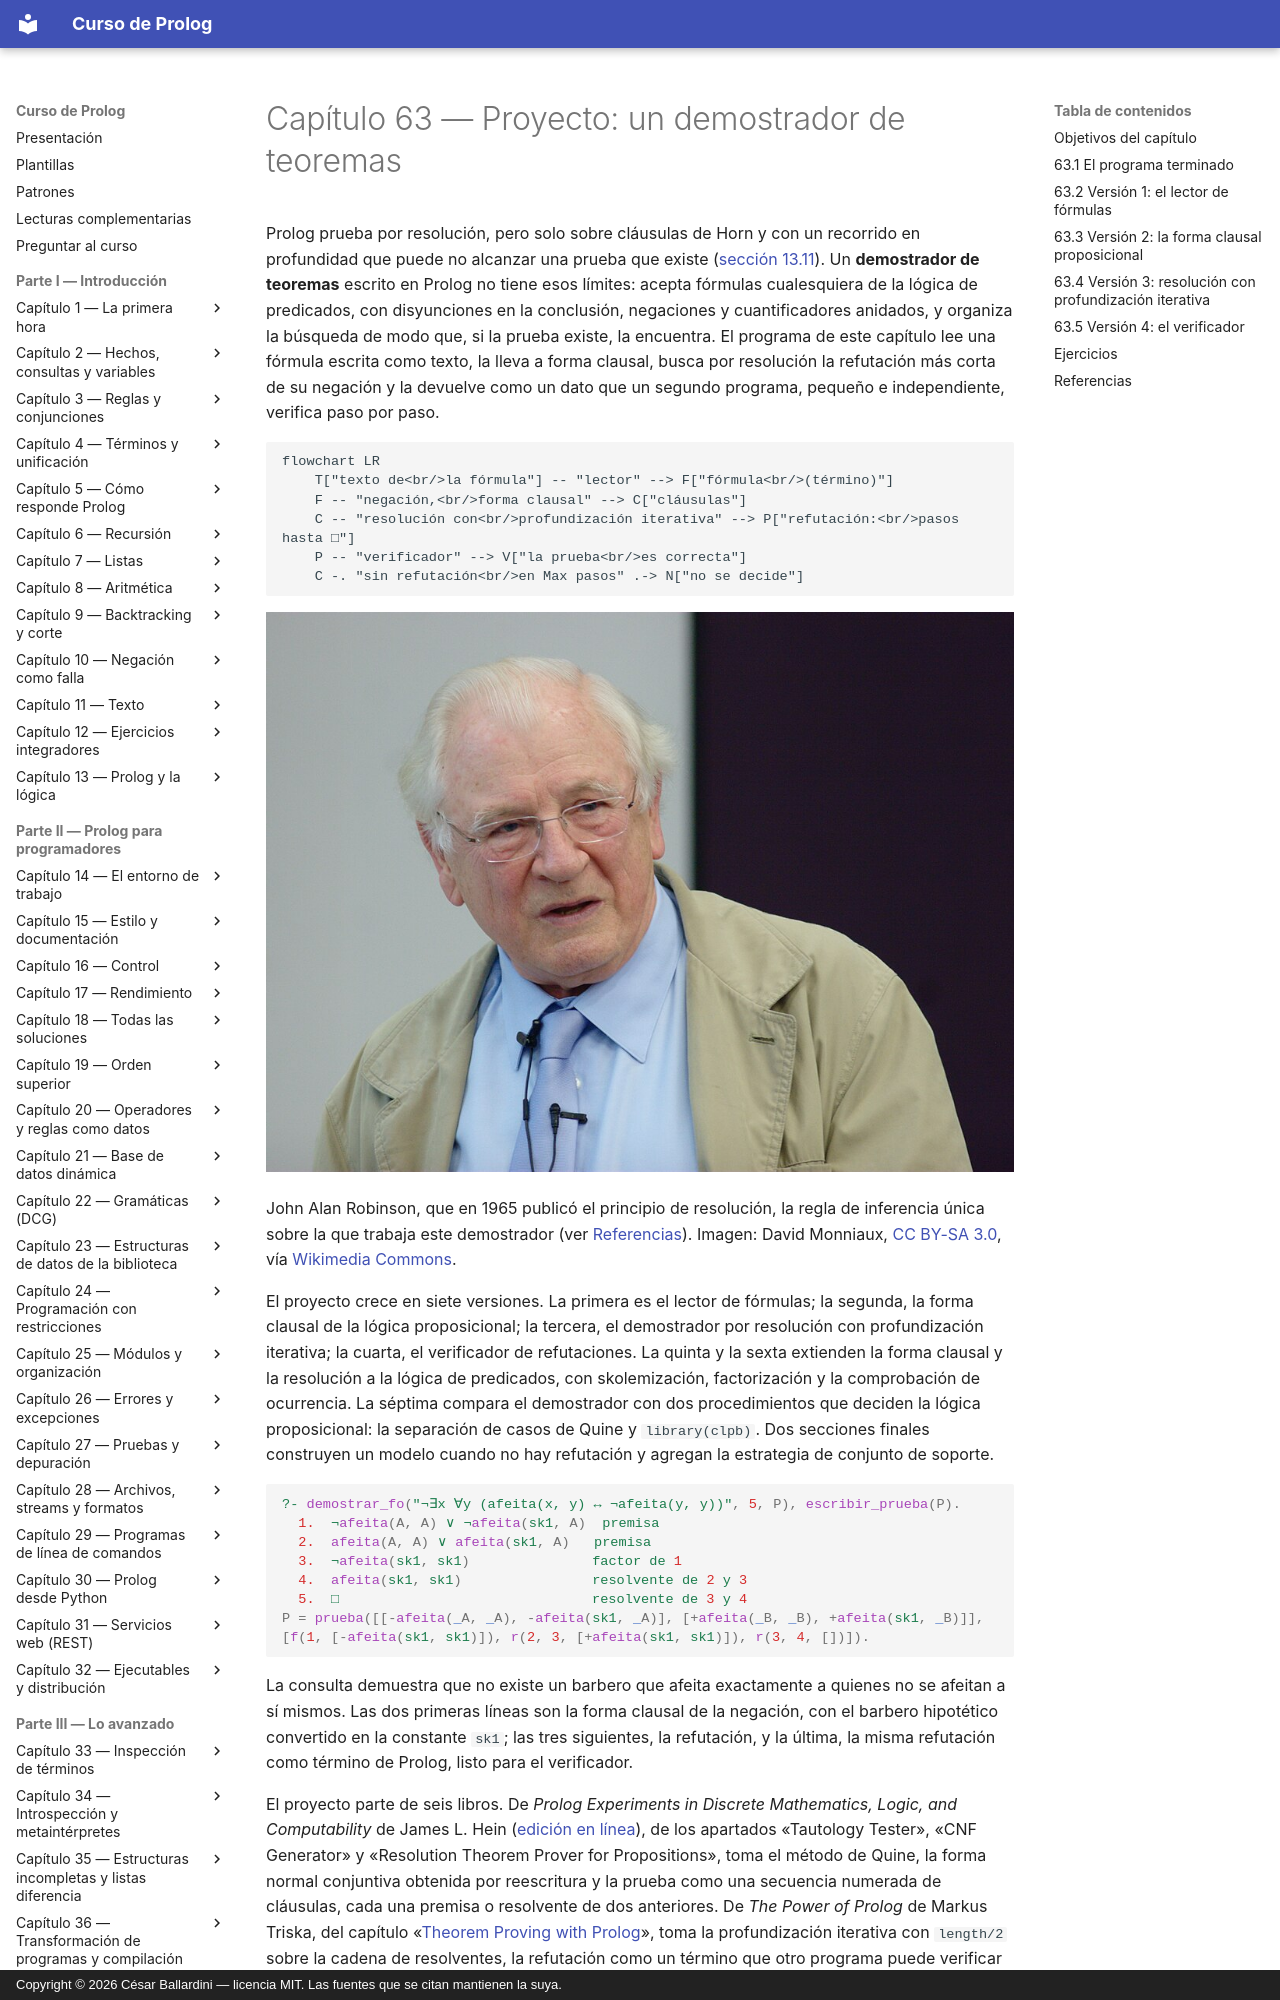

repository: CesarBallardini/curso-de-prolog · page: capitulo-63-proyecto-demostrador-teoremas/index.html · generator: mkdocs · copyright: Copyright © 2026 César Ballardini — licencia MIT. Las fuentes que se citan mantienen la suya.

# Capítulo 63 — Proyecto: un demostrador de teoremas

Prolog prueba por resolución, pero solo sobre cláusulas de Horn y con un
recorrido en profundidad que puede no alcanzar una prueba que existe
([sección 13.11](../capitulo-13-prolog-y-la-logica/evaluacion.md#1311-el-interprete-no-determinista-y-las-estrategias-de-evaluacion)).
Un **demostrador de teoremas** escrito en Prolog no tiene esos límites:
acepta fórmulas cualesquiera de la lógica de predicados, con disyunciones en
la conclusión, negaciones y cuantificadores anidados, y organiza la búsqueda
de modo que, si la prueba existe, la encuentra. El programa de este capítulo
lee una fórmula escrita como texto, la lleva a forma clausal, busca por
resolución la refutación más corta de su negación y la devuelve como un dato
que un segundo programa, pequeño e independiente, verifica paso por paso.

```mermaid
flowchart LR
    T["texto de<br/>la fórmula"] -- "lector" --> F["fórmula<br/>(término)"]
    F -- "negación,<br/>forma clausal" --> C["cláusulas"]
    C -- "resolución con<br/>profundización iterativa" --> P["refutación:<br/>pasos hasta □"]
    P -- "verificador" --> V["la prueba<br/>es correcta"]
    C -. "sin refutación<br/>en Max pasos" .-> N["no se decide"]
```

![John Alan Robinson durante una conferencia](robinson.jpg)

John Alan Robinson, que en 1965 publicó el principio de resolución, la
regla de inferencia única sobre la que trabaja este demostrador (ver
[Referencias](#referencias)).
Imagen: David Monniaux,
[CC BY-SA 3.0](https://creativecommons.org/licenses/by-sa/3.0/), vía
[Wikimedia Commons](https://commons.wikimedia.org/wiki/File:John_Alan_Robinson_IMG_0493.jpg).

El proyecto crece en siete versiones. La primera es el lector de fórmulas;
la segunda, la forma clausal de la lógica proposicional; la tercera, el
demostrador por resolución con profundización iterativa; la cuarta, el
verificador de refutaciones. La quinta y la sexta extienden la forma
clausal y la resolución a la lógica de predicados, con skolemización,
factorización y la comprobación de ocurrencia. La séptima compara el
demostrador con dos procedimientos que deciden la lógica proposicional: la
separación de casos de Quine y `library(clpb)`. Dos secciones finales
construyen un modelo cuando no hay refutación y agregan la estrategia de
conjunto de soporte.

```prolog
?- demostrar_fo("¬∃x ∀y (afeita(x, y) ↔ ¬afeita(y, y))", 5, P), escribir_prueba(P).
  1.  ¬afeita(A, A) ∨ ¬afeita(sk1, A)  premisa
  2.  afeita(A, A) ∨ afeita(sk1, A)   premisa
  3.  ¬afeita(sk1, sk1)               factor de 1
  4.  afeita(sk1, sk1)                resolvente de 2 y 3
  5.  □                               resolvente de 3 y 4
P = prueba([[-afeita(_A, _A), -afeita(sk1, _A)], [+afeita(_B, _B), +afeita(sk1, _B)]], [f(1, [-afeita(sk1, sk1)]), r(2, 3, [+afeita(sk1, sk1)]), r(3, 4, [])]).
```

La consulta demuestra que no existe un barbero que afeita exactamente a
quienes no se afeitan a sí mismos. Las dos primeras líneas son la forma
clausal de la negación, con el barbero hipotético convertido en la
constante `sk1`; las tres siguientes, la refutación, y la última, la misma
refutación como término de Prolog, listo para el verificador.
